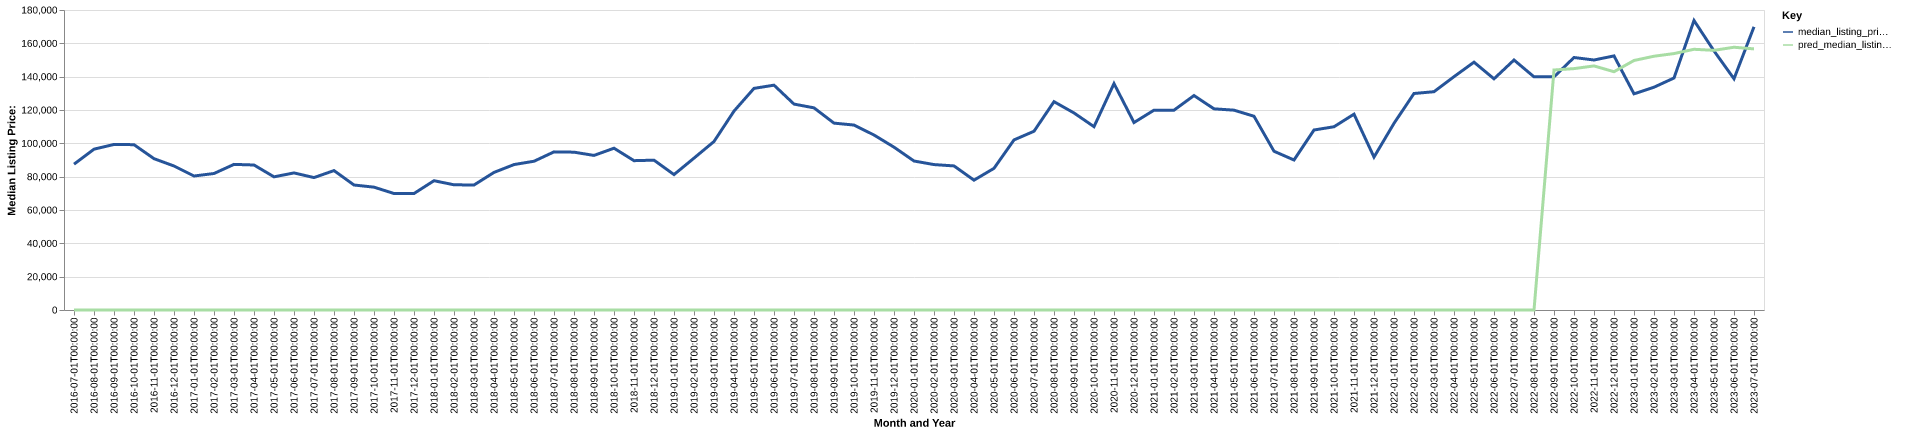

The file beside this chart, header and first rows:
date, time_idx, median_listing_price, thirty_year_interest_rate_five, month, county_name, active_listing_count, median_days_on_market, pred_median_listing_price, month_year
2016-07-01, 0, 87500, 3.72, 7, Mexico, MO, 103.0, 73.0, 0, Jul-2016
2016-08-01, 1, 96500, 3.73, 8, Mexico, MO, 111.0, 73.0, 0, Aug-2016
2016-09-01, 2, 99325, 3.66, 9, Mexico, MO, 110.0, 72.0, 0, Sep-2016
2016-10-01, 3, 99200, 3.64, 10, Mexico, MO, 106.0, 86.0, 0, Oct-2016
2016-11-01, 4, 90800, 3.66, 11, Mexico, MO, 106.0, 96.0, 0, Nov-2016
2016-12-01, 5, 86400, 3.48, 12, Mexico, MO, 100.0, 119.0, 0, Dec-2016
2017-01-01, 6, 80400, 3.45, 1, Mexico, MO, 93.0, 132.0, 0, Jan-2017
2017-02-01, 7, 81900, 3.5, 2, Mexico, MO, 95.0, 128.0, 0, Feb-2017
2017-03-01, 8, 87375, 3.52, 3, Mexico, MO, 98.0, 111.0, 0, Mar-2017
2017-04-01, 9, 87000, 4.03, 4, Mexico, MO, 99.0, 100.0, 0, Apr-2017
2017-05-01, 10, 79900, 4.32, 5, Mexico, MO, 94.0, 82.0, 0, May-2017
2017-06-01, 11, 82250, 4.2, 6, Mexico, MO, 92.0, 73.0, 0, Jun-2017
2017-07-01, 12, 79450, 4.19, 7, Mexico, MO, 96.0, 57.0, 0, Jul-2017
2017-08-01, 13, 83650, 4.3, 8, Mexico, MO, 110.0, 53.0, 0, Aug-2017
2017-09-01, 14, 75000, 4.1, 9, Mexico, MO, 109.0, 65.0, 0, Sep-2017
2017-10-01, 15, 73700, 4.05, 10, Mexico, MO, 107.0, 78.0, 0, Oct-2017
2017-11-01, 16, 69900, 3.94, 11, Mexico, MO, 103.0, 88.0, 0, Nov-2017
2017-12-01, 17, 69900, 4.03, 12, Mexico, MO, 104.0, 94.0, 0, Dec-2017
2018-01-01, 18, 77575, 3.93, 1, Mexico, MO, 96.0, 97.0, 0, Jan-2018
2018-02-01, 19, 75125, 3.83, 2, Mexico, MO, 92.0, 73.0, 0, Feb-2018
2018-03-01, 20, 75000, 3.94, 3, Mexico, MO, 89.0, 67.0, 0, Mar-2018
2018-04-01, 21, 82550, 3.95, 4, Mexico, MO, 81.0, 72.0, 0, Apr-2018
2018-05-01, 22, 87250, 3.99, 5, Mexico, MO, 91.0, 66.0, 0, May-2018
2018-06-01, 23, 89250, 4.15, 6, Mexico, MO, 96.0, 56.0, 0, Jun-2018
2018-07-01, 24, 94875, 4.4, 7, Mexico, MO, 97.0, 57.0, 0, Jul-2018
2018-08-01, 25, 94700, 4.46, 8, Mexico, MO, 94.0, 73.0, 0, Aug-2018
2018-09-01, 26, 92750, 4.58, 9, Mexico, MO, 93.0, 73.0, 0, Sep-2018
2018-10-01, 27, 97075, 4.66, 10, Mexico, MO, 97.0, 67.0, 0, Oct-2018
2018-11-01, 28, 89600, 4.62, 11, Mexico, MO, 105.0, 64.0, 0, Nov-2018
2018-12-01, 29, 89900, 4.54, 12, Mexico, MO, 114.0, 75.0, 0, Dec-2018
2019-01-01, 30, 81250, 4.6, 1, Mexico, MO, 112.0, 85.0, 0, Jan-2019
2019-02-01, 31, 91125, 4.72, 2, Mexico, MO, 121.0, 90.0, 0, Feb-2019
2019-03-01, 32, 101100, 4.9, 3, Mexico, MO, 108.0, 92.0, 0, Mar-2019
2019-04-01, 33, 119325, 4.94, 4, Mexico, MO, 89.0, 81.0, 0, Apr-2019
2019-05-01, 34, 132975, 4.75, 5, Mexico, MO, 89.0, 75.0, 0, May-2019
2019-06-01, 35, 134900, 4.51, 6, Mexico, MO, 94.0, 68.0, 0, Jun-2019
2019-07-01, 36, 123550, 4.41, 7, Mexico, MO, 95.0, 61.0, 0, Jul-2019
2019-08-01, 37, 121291, 4.41, 8, Mexico, MO, 101.0, 57.0, 0, Aug-2019
2019-09-01, 38, 112127, 4.2, 9, Mexico, MO, 101.0, 57.0, 0, Sep-2019
2019-10-01, 39, 110968, 4.14, 10, Mexico, MO, 100.0, 59.0, 0, Oct-2019
2019-11-01, 40, 105000, 3.84, 11, Mexico, MO, 110.0, 63.0, 0, Nov-2019
2019-12-01, 41, 97700, 3.81, 12, Mexico, MO, 102.0, 84.0, 0, Dec-2019
2020-01-01, 42, 89400, 3.75, 1, Mexico, MO, 92.0, 91.0, 0, Jan-2020
2020-02-01, 43, 87250, 3.73, 2, Mexico, MO, 81.0, 95.0, 0, Feb-2020
2020-03-01, 44, 86450, 3.78, 3, Mexico, MO, 73.0, 74.0, 0, Mar-2020
2020-04-01, 45, 77900, 3.75, 4, Mexico, MO, 64.0, 83.0, 0, Apr-2020
2020-05-01, 46, 85000, 3.74, 5, Mexico, MO, 62.0, 87.0, 0, May-2020
2020-06-01, 47, 102050, 3.72, 6, Mexico, MO, 57.0, 74.0, 0, Jun-2020
2020-07-01, 48, 107250, 3.49, 7, Mexico, MO, 63.0, 48.0, 0, Jul-2020
2020-08-01, 49, 125000, 3.65, 8, Mexico, MO, 61.0, 68.0, 0, Aug-2020
2020-09-01, 50, 118225, 3.33, 9, Mexico, MO, 55.0, 64.0, 0, Sep-2020
2020-10-01, 51, 110000, 3.28, 10, Mexico, MO, 57.0, 43.0, 0, Oct-2020
2020-11-01, 52, 135850, 3.21, 11, Mexico, MO, 56.0, 55.0, 0, Nov-2020
2020-12-01, 53, 112475, 3.07, 12, Mexico, MO, 57.0, 61.0, 0, Dec-2020
2021-01-01, 54, 119900, 2.99, 1, Mexico, MO, 42.0, 66.0, 0, Jan-2021
2021-02-01, 55, 119900, 2.93, 2, Mexico, MO, 30.0, 54.0, 0, Feb-2021
2021-03-01, 56, 128675, 2.88, 3, Mexico, MO, 22.0, 40.0, 0, Mar-2021
2021-04-01, 57, 120700, 2.84, 4, Mexico, MO, 24.0, 24.0, 0, Apr-2021
2021-05-01, 58, 119900, 2.71, 5, Mexico, MO, 29.0, 31.0, 0, May-2021
2021-06-01, 59, 116250, 2.79, 6, Mexico, MO, 34.0, 23.0, 0, Jun-2021
... 25 more rows
